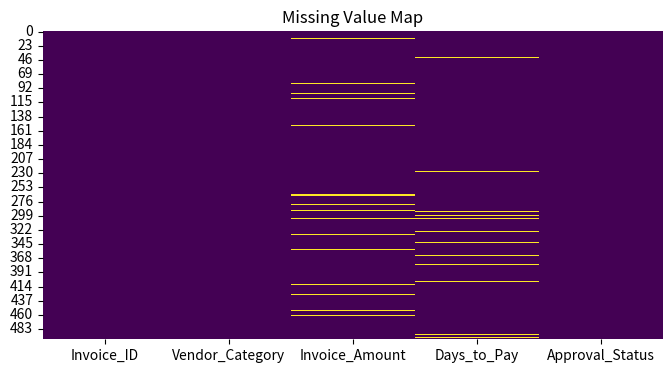
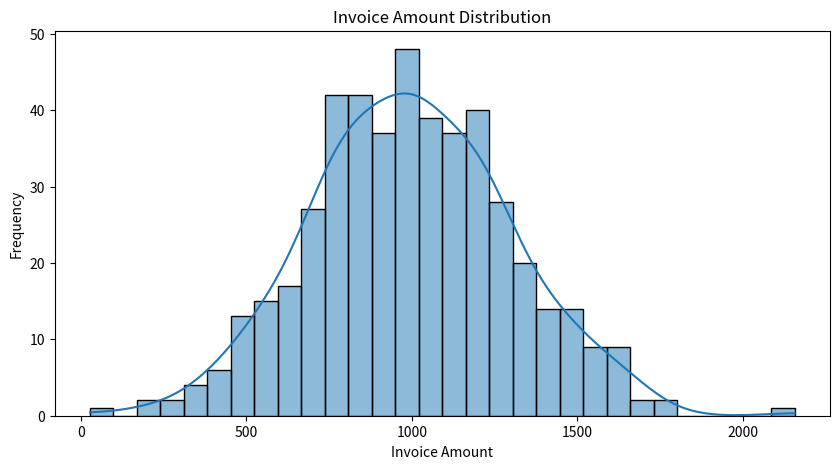
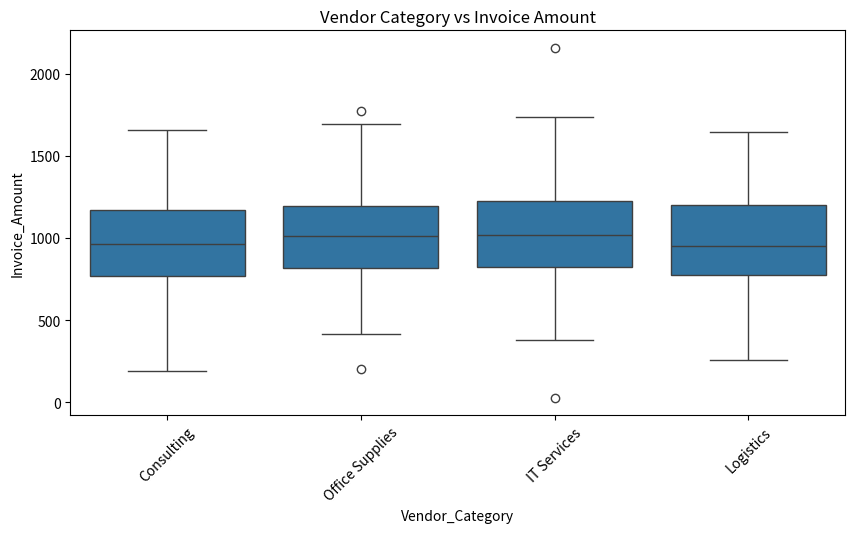

Source code (Python) for these figures, in order:
import pandas as pd
import numpy as np
import seaborn as sns
import matplotlib.pyplot as plt


# -----------------------------
# DATA GENERATION
# -----------------------------
np.random.seed(42)

df = pd.DataFrame({
    "Invoice_ID": range(1, 501),
    "Vendor_Category": np.random.choice(
        ["IT Services", "Logistics", "Consulting", "Office Supplies"],
        500
    ),
    "Invoice_Amount": np.random.normal(1000, 300, 500),
    "Days_to_Pay": np.random.randint(1, 60, 500),
    "Approval_Status": np.random.choice(["Approved", "Pending", "Rejected"], 500)
})

# Introduce missing values (real-world EDA condition)
df.loc[np.random.choice(df.index, 30), "Invoice_Amount"] = np.nan
df.loc[np.random.choice(df.index, 20), "Days_to_Pay"] = np.nan


# -----------------------------
# DATA INVESTIGATOR CLASS
# -----------------------------
class DataInvestigator:
    def __init__(self, data: pd.DataFrame):
        self.df = data

    # -------------------------
    # SUMMARY STATISTICS
    # -------------------------
    def get_summary(self):
        print("\nDATA INFO:")
        print(self.df.info())

        print("\nDATA DESCRIPTION:")
        print(self.df.describe())

    # -------------------------
    # MISSING VALUE HEATMAP
    # -------------------------
    def check_missing(self):
        plt.figure(figsize=(8, 4))
        sns.heatmap(self.df.isnull(), cbar=False, cmap="viridis")
        plt.title("Missing Value Map")
        plt.show()

    # -------------------------
    # DISTRIBUTION PLOT
    # -------------------------
    def plot_distributions(self):
        plt.figure(figsize=(10, 5))
        sns.histplot(self.df["Invoice_Amount"], kde=True, bins=30)
        plt.title("Invoice Amount Distribution")
        plt.xlabel("Invoice Amount")
        plt.ylabel("Frequency")
        plt.show()

    # -------------------------
    # CATEGORY ANALYSIS
    # -------------------------
    def vendor_analysis(self):
        plt.figure(figsize=(10, 5))
        sns.boxplot(
            data=self.df,
            x="Vendor_Category",
            y="Invoice_Amount"
        )
        plt.title("Vendor Category vs Invoice Amount")
        plt.xticks(rotation=45)
        plt.show()


# -----------------------------
# RUN ANALYSIS
# -----------------------------
investigator = DataInvestigator(df)

investigator.get_summary()
investigator.check_missing()
investigator.plot_distributions()
investigator.vendor_analysis()
